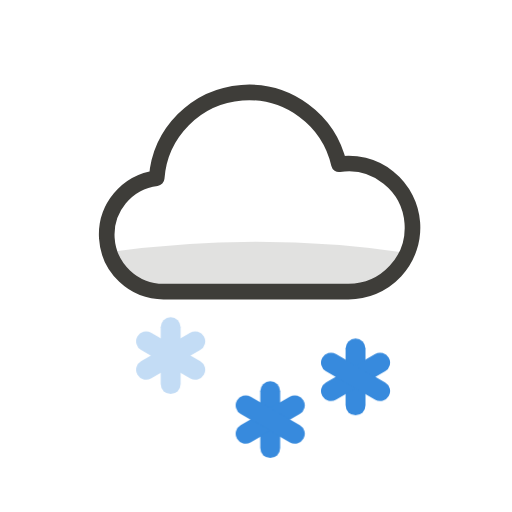
t = 0.00 s
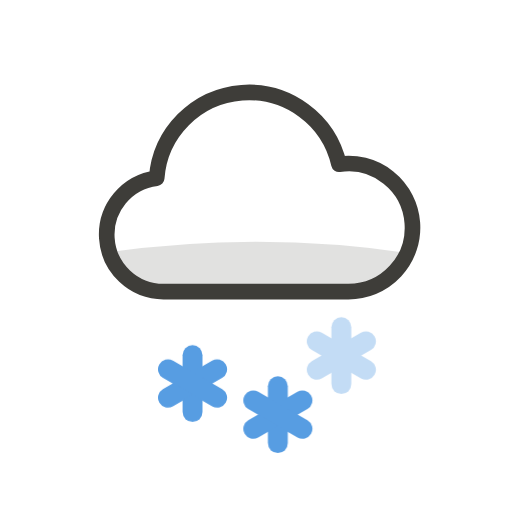
t = 1.60 s
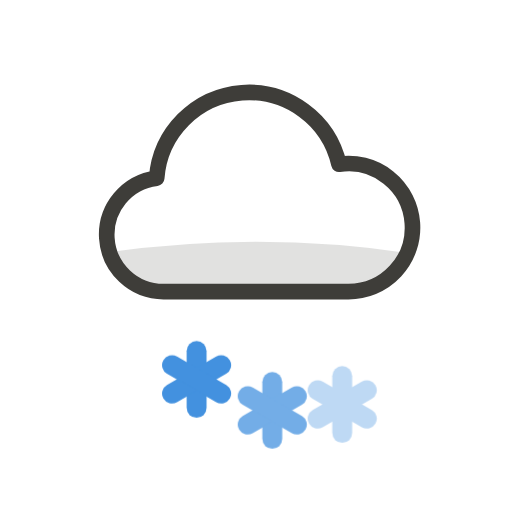
t = 3.85 s
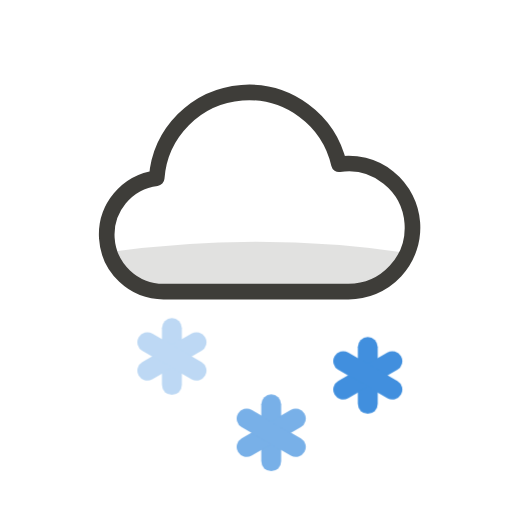
t = 4.98 s
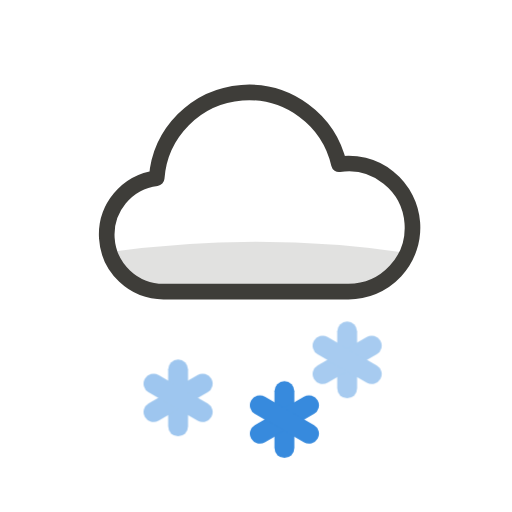
t = 6.78 s
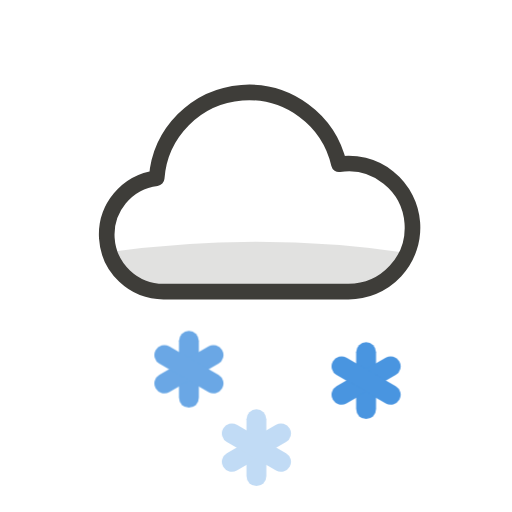
t = 7.90 s

The animated SVG that drew these frames (rendered in a browser with its animation timeline set to each time). Animation: 10 CSS @keyframes rules; frames cover the first 7.90 s, repeats indefinitely.

<svg xmlns="http://www.w3.org/2000/svg" width="99" height="99" viewBox="-4 -4 72 72" class="wi" role="img" aria-label="neige"><style>.wi{--sw:2.2;--swa:2.8;--ink:var(--wi-ink,#3E3D39);--soft:var(--wi-soft,#9B9A92);--sun:var(--wi-sun,#FFC233);--water:var(--wi-water,#378ADD);--moon:var(--wi-moon,#7F77DD);--shade:var(--wi-shade,rgba(43,42,39,.14))}
.wi .belly{fill:var(--shade)}
.wi .c{fill:none;stroke:var(--ink);stroke-width:var(--sw);stroke-linejoin:round}
.wi .c.soft{stroke:var(--soft)}
.wi .sundisc{fill:var(--sun)}
.wi .moon{fill:var(--moon)}
.wi .ray{stroke:var(--sun);stroke-width:var(--swa);stroke-linecap:round}
.wi .drop{stroke:var(--water);stroke-width:var(--swa);stroke-linecap:round}
.wi .dot{fill:var(--water)}
.wi .star{fill:var(--moon);stroke:var(--moon);stroke-width:.6;stroke-linejoin:round}
.wi .hail{fill:none;stroke:var(--water);stroke-width:var(--sw)}
.wi .hl{fill:none;stroke:var(--ink);stroke-width:var(--sw);stroke-linecap:round;opacity:.35}
.wi .mline{stroke:var(--soft);stroke-width:var(--swa);stroke-linecap:round}
.wi .bolt{fill:var(--sun);stroke:var(--sun);stroke-width:1.6;stroke-linejoin:round}
.wi .flake{stroke:var(--water);stroke-width:var(--swa);stroke-linecap:round}
@keyframes wi-spin{to{transform:rotate(360deg)}}
@keyframes wi-drift{0%,100%{transform:translate(-2.5px,0)}50%{transform:translate(2.5px,-1.5px)}}
@keyframes wi-fall{0%{transform:translate(1.5px,-3.5px);opacity:0}30%{opacity:1}100%{transform:translate(-1.5px,3.5px);opacity:0}}
@keyframes wi-flash{0%,86%,100%{opacity:1}89%,93%{opacity:.2}}
@keyframes wi-snow{0%{transform:translate(-2px,-3px);opacity:.3}50%{transform:translate(2px,0);opacity:1}100%{transform:translate(-2px,4px);opacity:.3}}
@keyframes wi-hail{0%{transform:translate(-1px,-3px);opacity:0}25%{opacity:1}100%{transform:translate(1px,4px);opacity:0}}
@keyframes wi-tw{0%,100%{opacity:.35}50%{opacity:1}}
@keyframes wi-rock{0%,100%{transform:rotate(-4deg)}50%{transform:rotate(4deg)}}
@keyframes wi-mist{0%,100%{transform:translateX(-3px)}50%{transform:translateX(3px)}}
.wi .spin{animation:wi-spin 18s linear infinite}
.wi .drift{animation:wi-drift 7s ease-in-out infinite}
.wi .drift2{animation:wi-drift 9s ease-in-out infinite reverse}
.wi .fall{animation:wi-fall 1s linear infinite}
.wi .fall.fast{animation-duration:.65s}
.wi .flash{animation:wi-flash 3s ease-in-out infinite}
.wi .snow{animation:wi-snow 2.4s ease-in-out infinite}
.wi .hailfall{animation:wi-hail .9s linear infinite}
.wi .twinkle{animation:wi-tw 3s ease-in-out infinite}
.wi .rock{animation:wi-rock 7s ease-in-out infinite}
.wi .mist{animation:wi-mist 6s ease-in-out infinite}
.wi .mist2{animation:wi-mist 8s ease-in-out infinite reverse}
.wi .wl{fill:none;stroke:var(--ink);stroke-width:var(--swa);stroke-linecap:round}
.wi .wl.w{stroke:var(--water)}
@keyframes wi-wind{0%,100%{transform:translateX(-3px);opacity:.75}50%{transform:translateX(3px);opacity:1}}
.wi .windA{animation:wi-wind 1.6s ease-in-out infinite}
.wi .windB{animation:wi-wind 1.9s ease-in-out .25s infinite}
.wi .windC{animation:wi-wind 1.4s ease-in-out .5s infinite}
@media (prefers-reduced-motion:reduce){.wi *{animation:none!important}}</style><clipPath id="wi-13d-1"><path d="M19 44 H45 A9 9 0 1 0 43.67 26.1 A13 13 0 0 0 18.03 28.06 A8 8 0 0 0 19 44 Z"/></clipPath><g transform="translate(0 -7) scale(1.0)"><path class="belly" clip-path="url(#wi-13d-1)" d="M0 40.5 Q32 33.5 64 40.5 V50 H0 Z"/></g><path class="c" d="M19 37 H45 A9 9 0 1 0 43.67 19.1 A13 13 0 0 0 18.03 21.06 A8 8 0 0 0 19 37 Z"/><g transform="translate(22 49)"><g class="flake snow" style="animation-delay:0.00s"><line x1="-0.00" y1="-4.00" x2="0.00" y2="4.00"/><line x1="3.46" y1="-2.00" x2="-3.46" y2="2.00"/><line x1="3.46" y1="2.00" x2="-3.46" y2="-2.00"/></g></g><g transform="translate(34 55)"><g class="flake snow" style="animation-delay:0.80s"><line x1="-0.00" y1="-4.00" x2="0.00" y2="4.00"/><line x1="3.46" y1="-2.00" x2="-3.46" y2="2.00"/><line x1="3.46" y1="2.00" x2="-3.46" y2="-2.00"/></g></g><g transform="translate(46 49)"><g class="flake snow" style="animation-delay:1.60s"><line x1="-0.00" y1="-4.00" x2="0.00" y2="4.00"/><line x1="3.46" y1="-2.00" x2="-3.46" y2="2.00"/><line x1="3.46" y1="2.00" x2="-3.46" y2="-2.00"/></g></g></svg>
